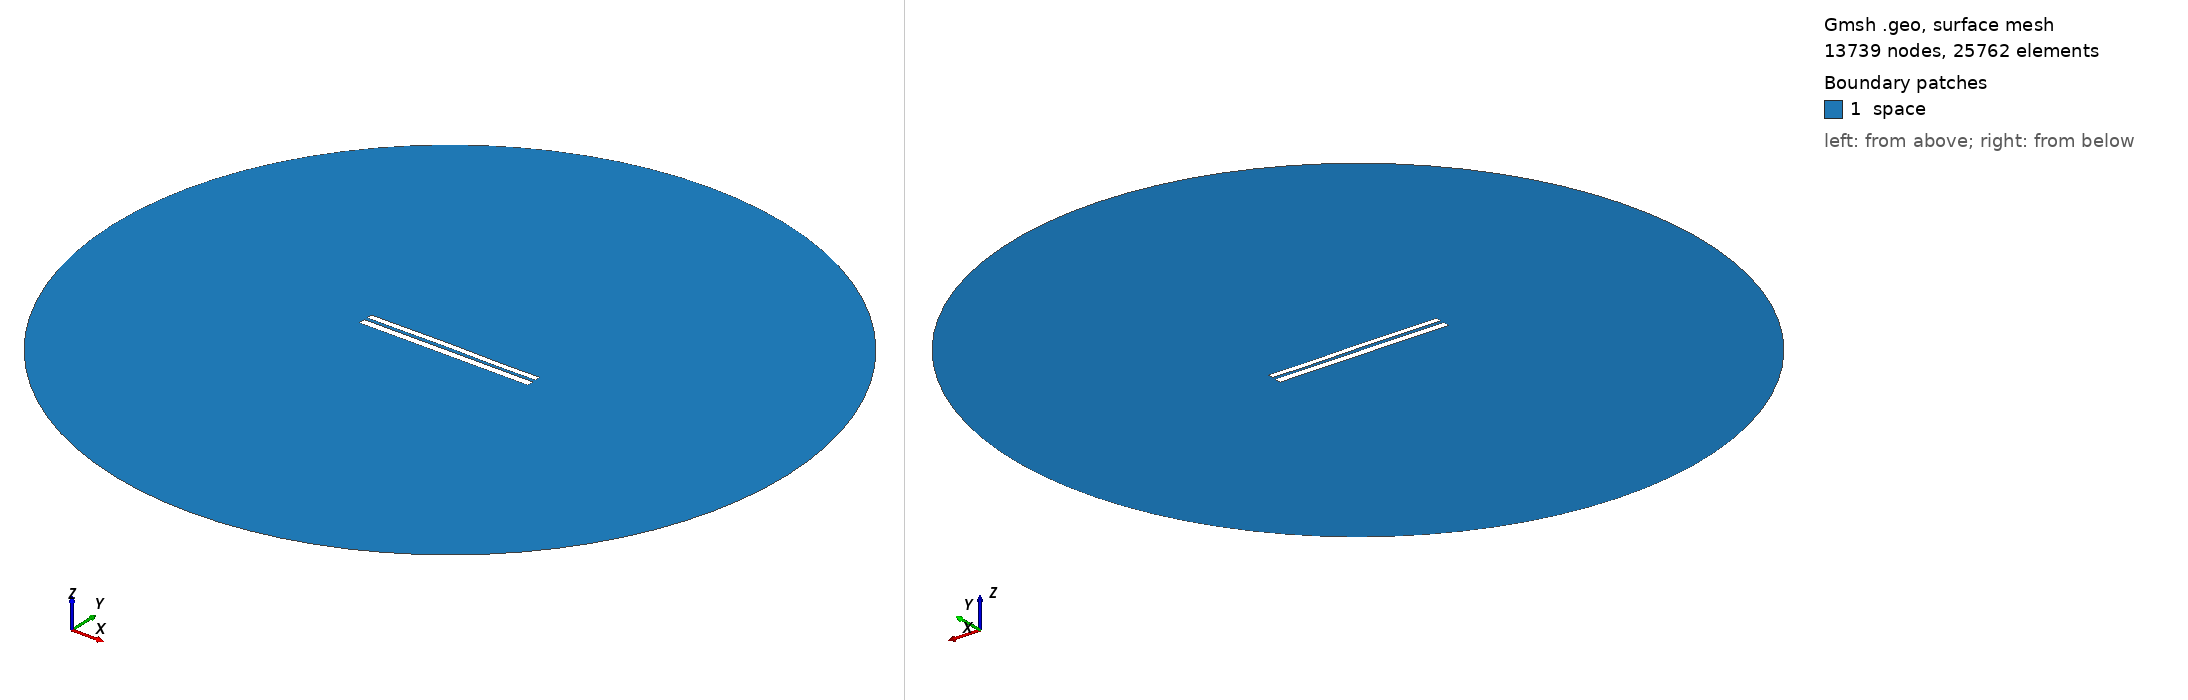

Gmsh geometry script, surface-meshed: 13739 nodes, 25762 surface elements. Boundary patches (legend numbers): 1 space. Left view from above one corner, right view from below the opposite corner. Legend entries are the model's physical surfaces. The drawing asked Gmsh for element sizes between 1% and 20% of the model's largest extent; the script's own settings can give other sizes.

=== 7092.geo (drawn) ===
//---------------------------------------
// Geometry kernel
//---------------------------------------

SetFactory("OpenCASCADE");



//---------------------------------------
// Parameters of the geometry
//---------------------------------------

// Overetch of the upper plate
overetch = 0.25;

// Distance between the plates
distance = 1.75;

// Discretization over the x axis (for the deformation)
nx = 50; 

// Length of the plate
L = 100 - overetch; 

// Number of modes
n = 4; 

// 1st mode coefficient
coeff(1) = -0.075;
beta(1) = 0.596864 * 3.1415926535 / L;

// 2nd mode coefficient
coeff(2) = 0.07499999999999998;
beta(2) = 1.49418 * 3.1415926535 / L;

// 3rd mode coefficient
coeff(3) = 0.07499999999999998;
beta(3) = 2.50025 * 3.1415926535 / L;

// 4th mode coefficient
coeff(4) = -0.075;
beta(4) = 3.49999 * 3.1415926535 / L;



//---------------------------------------
// Upper plate (deformed rectangle)
//---------------------------------------

// Coordiantes of the upper plate
xmin = -50;
xmax = 50 - overetch;

// Height of the upper plate
yheight = 4 - 2 * overetch;

// Indexes of the points
UpperID[] = {};
LowerID[] = {};
LeftID[] = {};
RightID[] = {};

// Point index
p = 1;

// Horizontal edges
For i In {1:nx}
    x = xmin + (i-1)*(xmax - xmin)/(nx-1);

    y_bottom = distance / 2 + overetch;
    For j In {1:n}
        C = (Cosh(beta(j)*L) + Cos(beta(j)*L)) / (Sinh(beta(j)*L) + Sin(beta(j)*L));
        y_bottom  = y_bottom + coeff(j) * (Cosh(beta(j)*(x+50)) - Cos(beta(j)*(x+50)) - C * (Sinh(beta(j)*(x+50)) - Sin(beta(j)*(x+50))));
    EndFor

    y_top = y_bottom + yheight;

    Point(p) = {x, y_top, 0, 1.0};
    UpperID[i] = p;
    p = p + 1;

    Point(p) = {x, y_bottom, 0, 1.0};
    LowerID[i] = p;
    p = p + 1;
EndFor

// Create point lists
UpperPts[] = {}; LowerPts[] = {};
For i In {1:nx}
  UpperPts[] += {UpperID[i]};
  LowerPts[] += {LowerID[i]};
EndFor

// Build splines
Spline(1) = {UpperPts[]};
Spline(2) = {LowerPts[]};
Line(3) = {LowerPts[nx-1], UpperPts[nx-1]};
Line(4) = {LowerPts[0], UpperPts[0]};

// Build the plane surface
Curve Loop(1) = {2, 3, -1, -4};
Plane Surface(1) = {1};



//---------------------------------------
// Lower plate (rectangle)
//---------------------------------------

// Vertices
Point(1001) = {-50, -1, 0, 1.0};
Point(1002) = { 50, -1, 0, 1.0};
Point(1003) = { 50,  -5, 0, 1.0};
Point(1004) = {-50,  -5, 0, 1.0};

// Edges
Line(5) = {1001, 1002};
Line(6) = {1002, 1003};
Line(7) = {1003, 1004};
Line(8) = {1004, 1001};

// Plane surface
Line Loop(2) = {5, 6, 7, 8};
Plane Surface(2) = {2}; 



//---------------------------------------
// Outer (fictious) boundary
//---------------------------------------

// Points
Point(1005) = {0, 0, 0};       // Center
Point(1006) = {200, 0, 0};     // Start point
Point(1007) = {0, 200, 0};     // 90 degrees
Point(1008) = {-200, 0, 0};    // 180 degrees
Point(1009) = {0, -200, 0};    // 270 degrees

// Circle arcs (each needs start, center, end)
Circle(9) = {1006, 1005, 1007};
Circle(10) = {1007, 1005, 1008};
Circle(11) = {1008, 1005, 1009};
Circle(12) = {1009, 1005, 1006};

// Plane surface for the entire domain
Curve Loop(3) = {9, 10, 11, 12};
Surface(3) = {3};

// Subtract the plates from the whole domain to obtain the actual domain where we want to solve the equations
BooleanDifference{ Surface{3}; Delete; }{ Surface{1}; Surface{2}; Delete; }




//---------------------------------------
// Transfinite Lines/Curves
//---------------------------------------

// Set the number of points on the boundaries
r = 7;

// Plates
Transfinite Curve {1, 2} = 50*r Using Progression 1;
Transfinite Curve {3, 4} = 2*r Using Progression 1;
Transfinite Line {5, 7} = 50*r Using Progression 1;
Transfinite Line {6, 8} = 2*r Using Progression 1;

// Outer boundary
Transfinite Line {9, 10, 11, 12} = 20 Using Progression 1;



//---------------------------------------
// Physical groups
//---------------------------------------                

// Physical curves (boundaries)
Physical Line("force_segment", 10) = {2};
Physical Line("upper_plate", 11) = {1, 3, 4};
Physical Line("lower_plate", 12) = {5, 6, 7, 8};
Physical Line("boundary", 20) = {9, 10, 11, 12};

// Physical Surfaces
Physical Surface("space", 30) = {3};



//---------------------------------------
// 6. Generate the Mesh
//---------------------------------------

// 2D mesh generation
Mesh 2;
